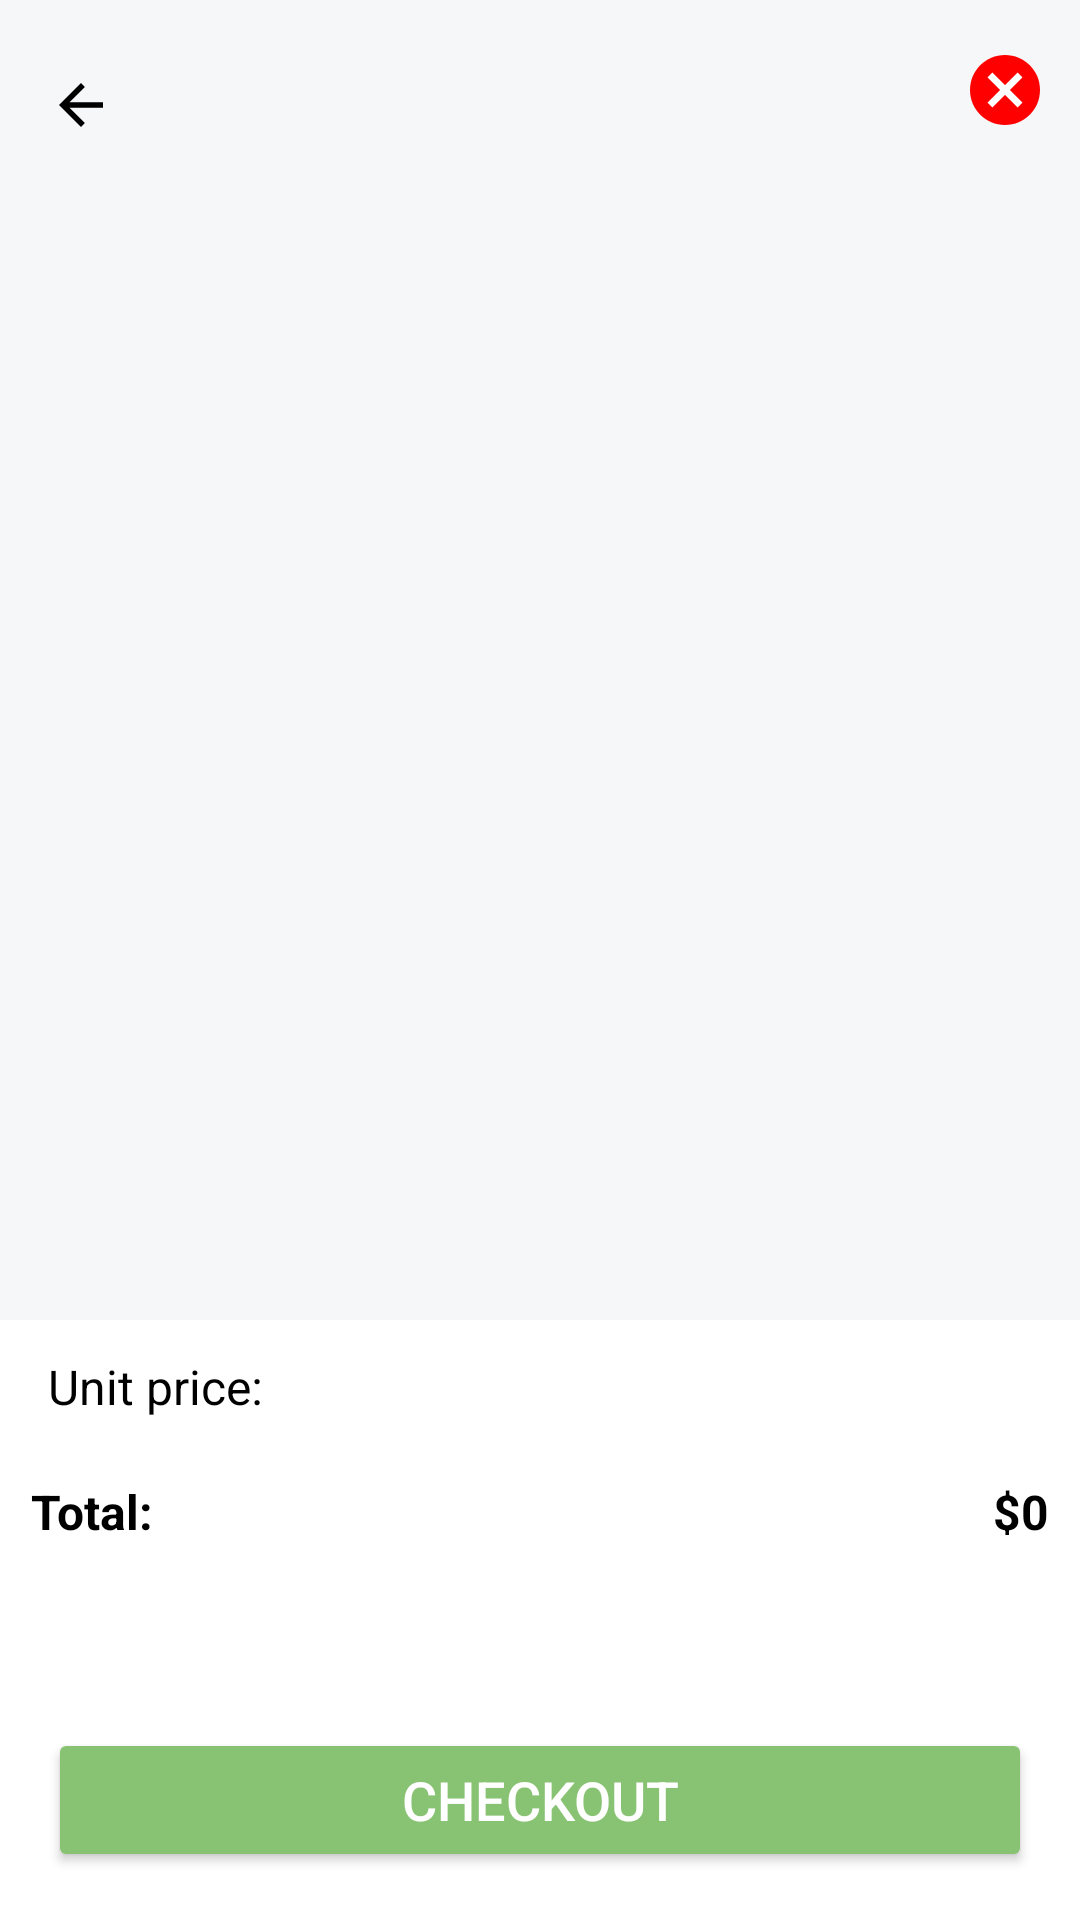

Android layout source for this screen:
<!-- AndroidManifest.xml: application theme Theme.MainProjectPRM231 -->
<!-- res/layout/activity_cart.xml -->
<androidx.constraintlayout.widget.ConstraintLayout xmlns:android="http://schemas.android.com/apk/res/android"
    android:id="@+id/cartscreen"
    xmlns:app="http://schemas.android.com/apk/res-auto"
    xmlns:tools="http://schemas.android.com/tools"
    android:layout_width="match_parent"
    android:layout_height="match_parent"
    android:background="#F5F7F8"
    android:backgroundTint="#F5F7F8"
    tools:context=".CartActivity">

    
    <androidx.constraintlayout.widget.ConstraintLayout
        android:id="@+id/constraintLayout2"
        android:layout_width="match_parent"
        android:layout_height="wrap_content"
        android:layout_marginTop="8dp"
        app:layout_constraintEnd_toEndOf="parent"
        app:layout_constraintStart_toStartOf="parent"
        app:layout_constraintTop_toTopOf="parent">

        <ImageView
            android:id="@+id/back_buttoncart"
            android:layout_width="38dp"
            android:layout_height="38dp"
            android:layout_margin="8dp"
            android:background="?attr/selectableItemBackgroundBorderless"
            android:clickable="true"
            android:contentDescription="@string/back"
            android:focusable="true"
            android:padding="8dp"
            android:src="@drawable/ic_back_arrow"
            app:layout_constraintStart_toStartOf="parent"
            app:layout_constraintTop_toTopOf="parent" />

        <ImageView
            android:id="@+id/deleteall"
            android:layout_width="34dp"
            android:layout_height="28dp"
            android:layout_margin="8dp"
            android:background="?attr/selectableItemBackgroundBorderless"
            android:clickable="true"
            android:focusable="true"
            android:src="@drawable/ic_clear"
            app:layout_constraintEnd_toEndOf="parent"
            app:layout_constraintTop_toTopOf="parent" />
    </androidx.constraintlayout.widget.ConstraintLayout>

    
    <androidx.constraintlayout.widget.ConstraintLayout
        android:id="@+id/constraintLayout3"
        android:layout_width="match_parent"
        android:layout_height="0dp"
        android:layout_marginTop="8dp"
        app:layout_constraintBottom_toTopOf="@id/constraintLayout"
        app:layout_constraintEnd_toEndOf="parent"
        app:layout_constraintStart_toStartOf="parent"
        app:layout_constraintTop_toBottomOf="@id/constraintLayout2">

        <androidx.recyclerview.widget.RecyclerView
            android:id="@+id/recyclerViewCart"
            android:layout_width="match_parent"
            android:layout_height="match_parent"
            android:layout_marginTop="16dp"
            android:clipToPadding="false"/>
    </androidx.constraintlayout.widget.ConstraintLayout>

    
    <androidx.constraintlayout.widget.ConstraintLayout
        android:id="@+id/constraintLayout"
        android:layout_width="match_parent"
        android:layout_height="200dp"
        android:layout_marginTop="8dp"
        android:background="@color/white"
        app:layout_constraintBottom_toBottomOf="parent"
        app:layout_constraintEnd_toEndOf="parent"
        app:layout_constraintStart_toStartOf="parent"
        app:layout_constraintTop_toBottomOf="@id/constraintLayout3">

        <TextView
            android:id="@+id/unitprice"
            android:layout_width="wrap_content"
            android:layout_height="wrap_content"
            android:layout_marginStart="16dp"
            android:layout_marginTop="16dp"
            android:layout_marginBottom="10dp"
            android:text="Unit price:"
            android:textColor="@android:color/black"
            android:textSize="16sp"
            app:layout_constraintBottom_toTopOf="@+id/total_label"
            app:layout_constraintStart_toStartOf="parent"
            app:layout_constraintTop_toTopOf="parent" />

        <TextView
            android:id="@+id/unitpricevalue"
            android:layout_width="wrap_content"
            android:layout_height="wrap_content"
            android:layout_marginStart="268dp"
            android:layout_marginTop="17dp"
            android:layout_marginEnd="29dp"
            android:layout_marginBottom="10dp"
            android:text="$0"
            android:textColor="@android:color/black"
            android:textSize="16sp"
            app:layout_constraintBottom_toTopOf="@+id/total_value"
            app:layout_constraintEnd_toEndOf="parent"
            app:layout_constraintStart_toEndOf="@+id/unitprice"
            app:layout_constraintTop_toTopOf="parent" />

        <TextView
            android:id="@+id/total_label"
            android:layout_width="wrap_content"
            android:layout_height="wrap_content"
            android:layout_marginStart="16dp"
            android:layout_marginTop="10dp"
            android:layout_marginEnd="280dp"
            android:layout_marginBottom="66dp"
            android:text="Total:"
            android:textColor="@android:color/black"
            android:textSize="16sp"
            android:textStyle="bold"
            app:layout_constraintBottom_toTopOf="@+id/button_checkout"
            app:layout_constraintEnd_toStartOf="@+id/total_value"
            app:layout_constraintStart_toStartOf="parent"
            app:layout_constraintTop_toBottomOf="@+id/unitprice" />

        <TextView
            android:id="@+id/total_value"
            android:layout_width="wrap_content"
            android:layout_height="wrap_content"
            android:layout_marginTop="9dp"
            android:layout_marginEnd="16dp"
            android:layout_marginBottom="66dp"
            android:text="$0"
            android:textColor="@android:color/black"
            android:textSize="16sp"
            android:textStyle="bold"
            app:layout_constraintBottom_toTopOf="@+id/button_checkout"
            app:layout_constraintEnd_toEndOf="parent"
            app:layout_constraintStart_toEndOf="@+id/total_label"
            app:layout_constraintTop_toBottomOf="@+id/unitpricevalue" />

        <Button
            android:id="@+id/button_checkout"
            android:layout_width="0dp"
            android:layout_height="wrap_content"
            android:layout_marginStart="16dp"
            android:layout_marginEnd="16dp"
            android:layout_marginBottom="16dp"
            android:backgroundTint="#88C273"
            android:text="Checkout"
            android:textColor="@android:color/white"
            android:textSize="18sp"
            app:layout_constraintBottom_toBottomOf="parent"
            app:layout_constraintEnd_toEndOf="parent"
            app:layout_constraintStart_toStartOf="parent" />
    </androidx.constraintlayout.widget.ConstraintLayout>
</androidx.constraintlayout.widget.ConstraintLayout>
<!-- resources referenced by this layout -->
<resources>
  <color name="white">#FFFFFFFF</color>
  <!-- drawable ic_back_arrow (drawable) -->
  <?xml version="1.0" encoding="utf-8"?>
  <vector xmlns:android="http://schemas.android.com/apk/res/android"
      android:width="24dp"
      android:height="24dp"
      android:viewportWidth="24"
      android:viewportHeight="24">
      <path
          android:fillColor="#000000"
          android:pathData="M20,11H7.83l5.59-5.59L12,4l-8,8 8,8 1.41-1.41L7.83,13H20v-2z"/>
  </vector>
  <!-- drawable ic_clear (drawable) -->
  <vector xmlns:android="http://schemas.android.com/apk/res/android"
      android:width="24dp"
      android:height="24dp"
      android:viewportWidth="24"
      android:viewportHeight="24">
  
      
      <path
          android:fillColor="@color/red"
          android:pathData="M12,2C6.47,2 2,6.47 2,12s4.47,10 10,10 10,-4.47 10,-10S17.53,2 12,2z"/>
  
      
      <path
          android:fillColor="#FFFFFFFF"
          android:pathData="M17,8.41L15.59,7 12,10.59 8.41,7 7,8.41 10.59,12 7,15.59 8.41,17 12,13.41 15.59,17 17,15.59 13.41,12z"/>
  </vector>
  <style name="Theme.MainProjectPRM231" parent="Theme.MaterialComponents.DayNight.DarkActionBar">
          
          <item name="colorPrimary">@color/purple_500</item>
          <item name="colorPrimaryVariant">@color/purple_700</item>
          <item name="colorOnPrimary">@color/white</item>
          
          <item name="colorSecondary">@color/teal_200</item>
          <item name="colorSecondaryVariant">@color/teal_700</item>
          <item name="colorOnSecondary">@color/black</item>
          
          <item name="android:statusBarColor">?attr/colorPrimaryVariant</item>
          
      </style>
  <color name="red">#FFFF0000</color>
  <color name="purple_500">#FF6200EE</color>
  <color name="purple_700">#FF3700B3</color>
  <color name="teal_200">#FF03DAC5</color>
  <color name="teal_700">#FF018786</color>
  <color name="black">#FF000000</color>
</resources>
